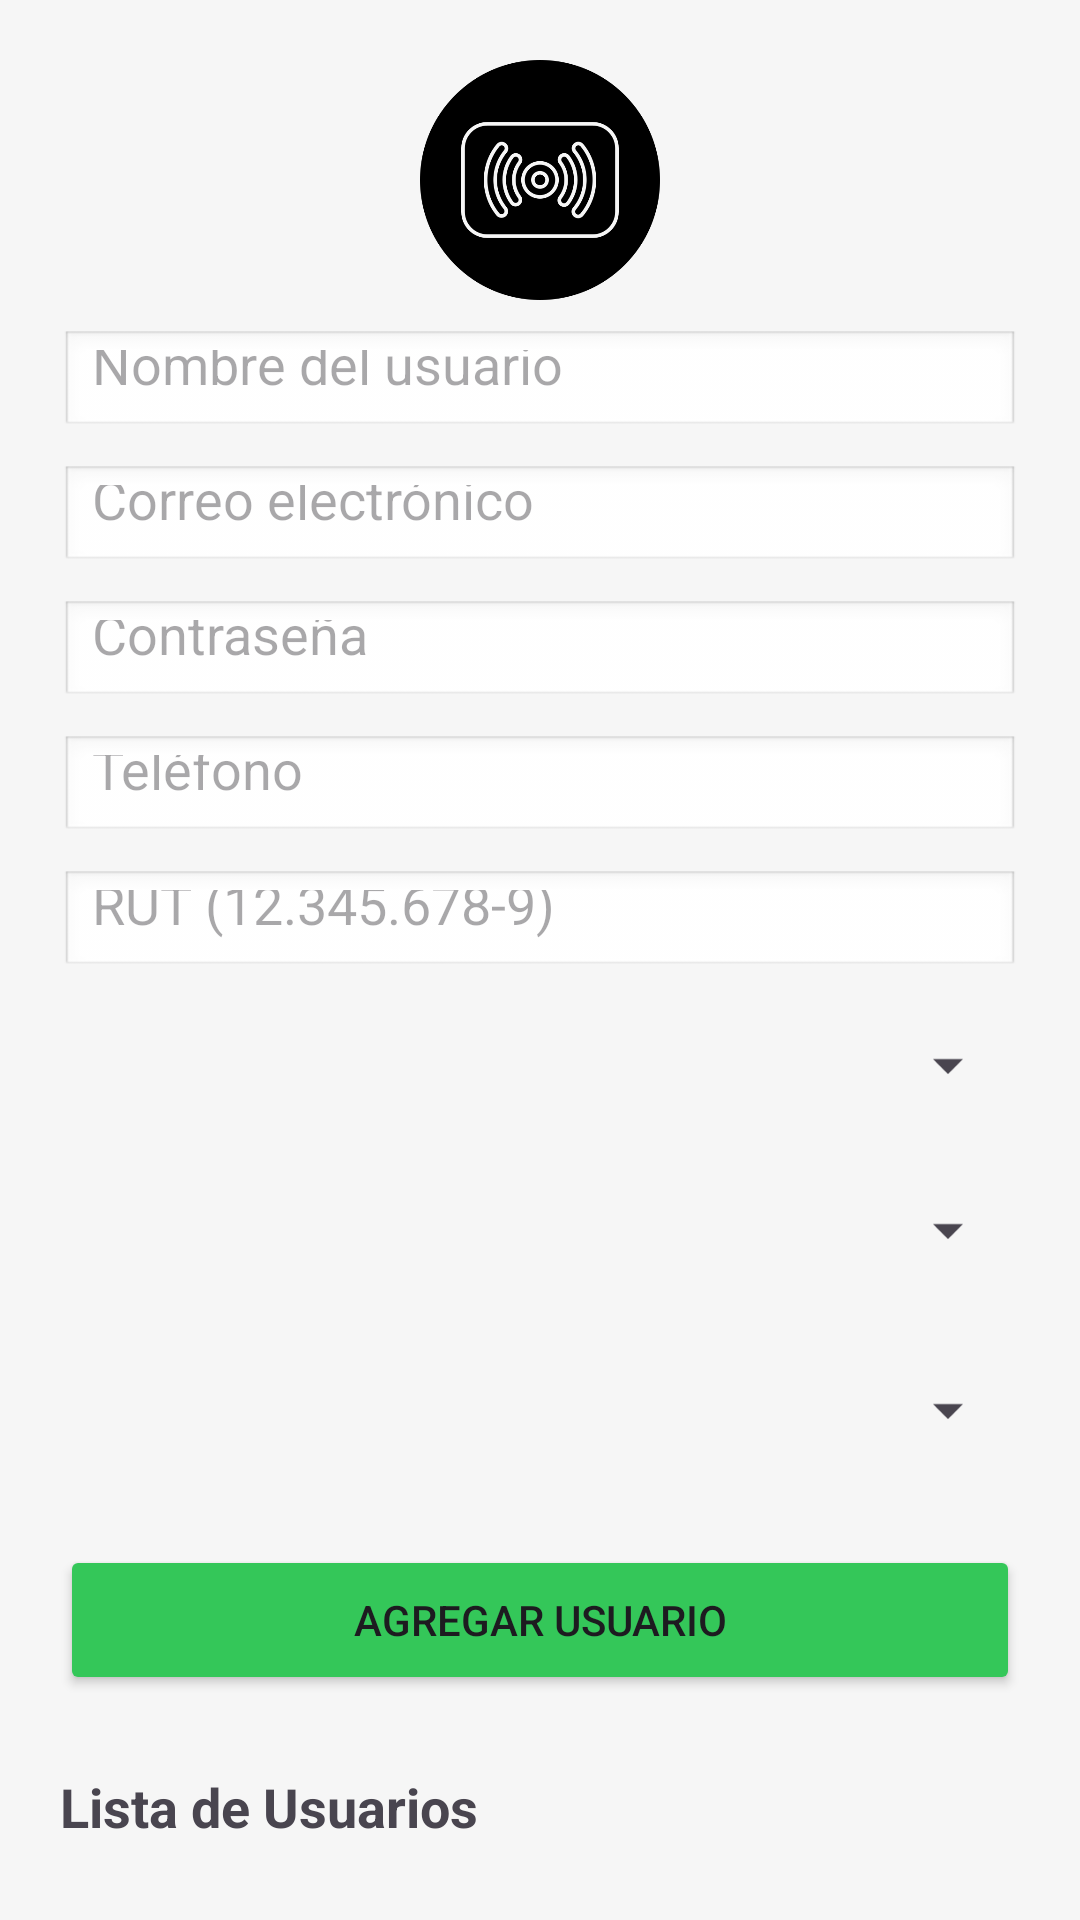

Produce the Android XML layout that renders to this screen, including the resource entries it uses.
<!-- AndroidManifest.xml: application theme Theme.RFIDGateMaster -->
<!-- res/layout/activity_gestion_usuarios.xml -->
<?xml version="1.0" encoding="utf-8"?>
<ScrollView xmlns:android="http://schemas.android.com/apk/res/android"
    android:layout_width="match_parent"
    android:layout_height="match_parent"
    android:background="#F6F6F6"
    android:padding="20dp"
    android:textAlignment="center">

    <LinearLayout
        android:layout_width="match_parent"
        android:layout_height="wrap_content"
        android:orientation="vertical">

        <ImageView
            android:id="@+id/imgLogo"
            android:layout_width="80dp"
            android:layout_height="80dp"
            android:layout_gravity="center"
            android:layout_marginBottom="10dp"
            android:src="@drawable/logo" />

        <EditText
            android:id="@+id/edtNombre"
            android:layout_width="match_parent"
            android:layout_height="35dp"
            android:background="@android:drawable/edit_text"
            android:hint="Nombre del usuario" />

        <EditText
            android:id="@+id/edtEmail"
            android:layout_width="match_parent"
            android:layout_height="35dp"
            android:layout_marginTop="10dp"
            android:background="@android:drawable/edit_text"
            android:hint="Correo electrónico"
            android:inputType="textEmailAddress" />

        <EditText
            android:id="@+id/edtPassword"
            android:layout_width="match_parent"
            android:layout_height="35dp"
            android:layout_marginTop="10dp"
            android:background="@android:drawable/edit_text"
            android:hint="Contraseña"
            android:inputType="textPassword" />

        <EditText
            android:id="@+id/edtTelefono"
            android:layout_width="match_parent"
            android:layout_height="35dp"
            android:layout_marginTop="10dp"
            android:background="@android:drawable/edit_text"
            android:hint="Teléfono" />

        <EditText
            android:id="@+id/edtRut"
            android:layout_width="match_parent"
            android:layout_height="35dp"
            android:layout_marginTop="10dp"
            android:background="@android:drawable/edit_text"
            android:hint="RUT (12.345.678-9)" />

        <Spinner
            android:id="@+id/spinnerEstadoUsuario"
            android:layout_width="match_parent"
            android:layout_height="40dp"
            android:layout_marginTop="10dp" />

        <Spinner
            android:id="@+id/spinnerRolUsuario"
            android:layout_width="match_parent"
            android:layout_height="50dp"
            android:layout_marginTop="10dp" />

        <Spinner
            android:id="@+id/spinnerDepartamento"
            android:layout_width="match_parent"
            android:layout_height="50dp"
            android:layout_marginTop="10dp" />

        <Button
            android:id="@+id/btnAgregarUsuario"
            android:layout_width="match_parent"
            android:layout_height="50dp"
            android:layout_marginTop="20dp"
            android:backgroundTint="#34C759"
            android:text="Agregar Usuario" />

        <TextView
            android:id="@+id/txtListaUsuarios"
            android:layout_width="182dp"
            android:layout_height="28dp"
            android:layout_marginTop="25dp"
            android:layout_marginBottom="10dp"
            android:text="Lista de Usuarios"
            android:textSize="18sp"
            android:textStyle="bold" />

        <ListView
            android:id="@+id/listaUsuarios"
            android:layout_width="match_parent"
            android:layout_height="wrap_content" />

    </LinearLayout>

</ScrollView>
<!-- resources referenced by this layout -->
<resources>
  <!-- drawable logo: png bitmap (drawable, 24837 bytes) -->
  <style name="Theme.RFIDGateMaster" parent="Base.Theme.RFIDGateMaster" />
  <style name="Base.Theme.RFIDGateMaster" parent="Theme.Material3.DayNight.NoActionBar">
          
          
      </style>
</resources>
